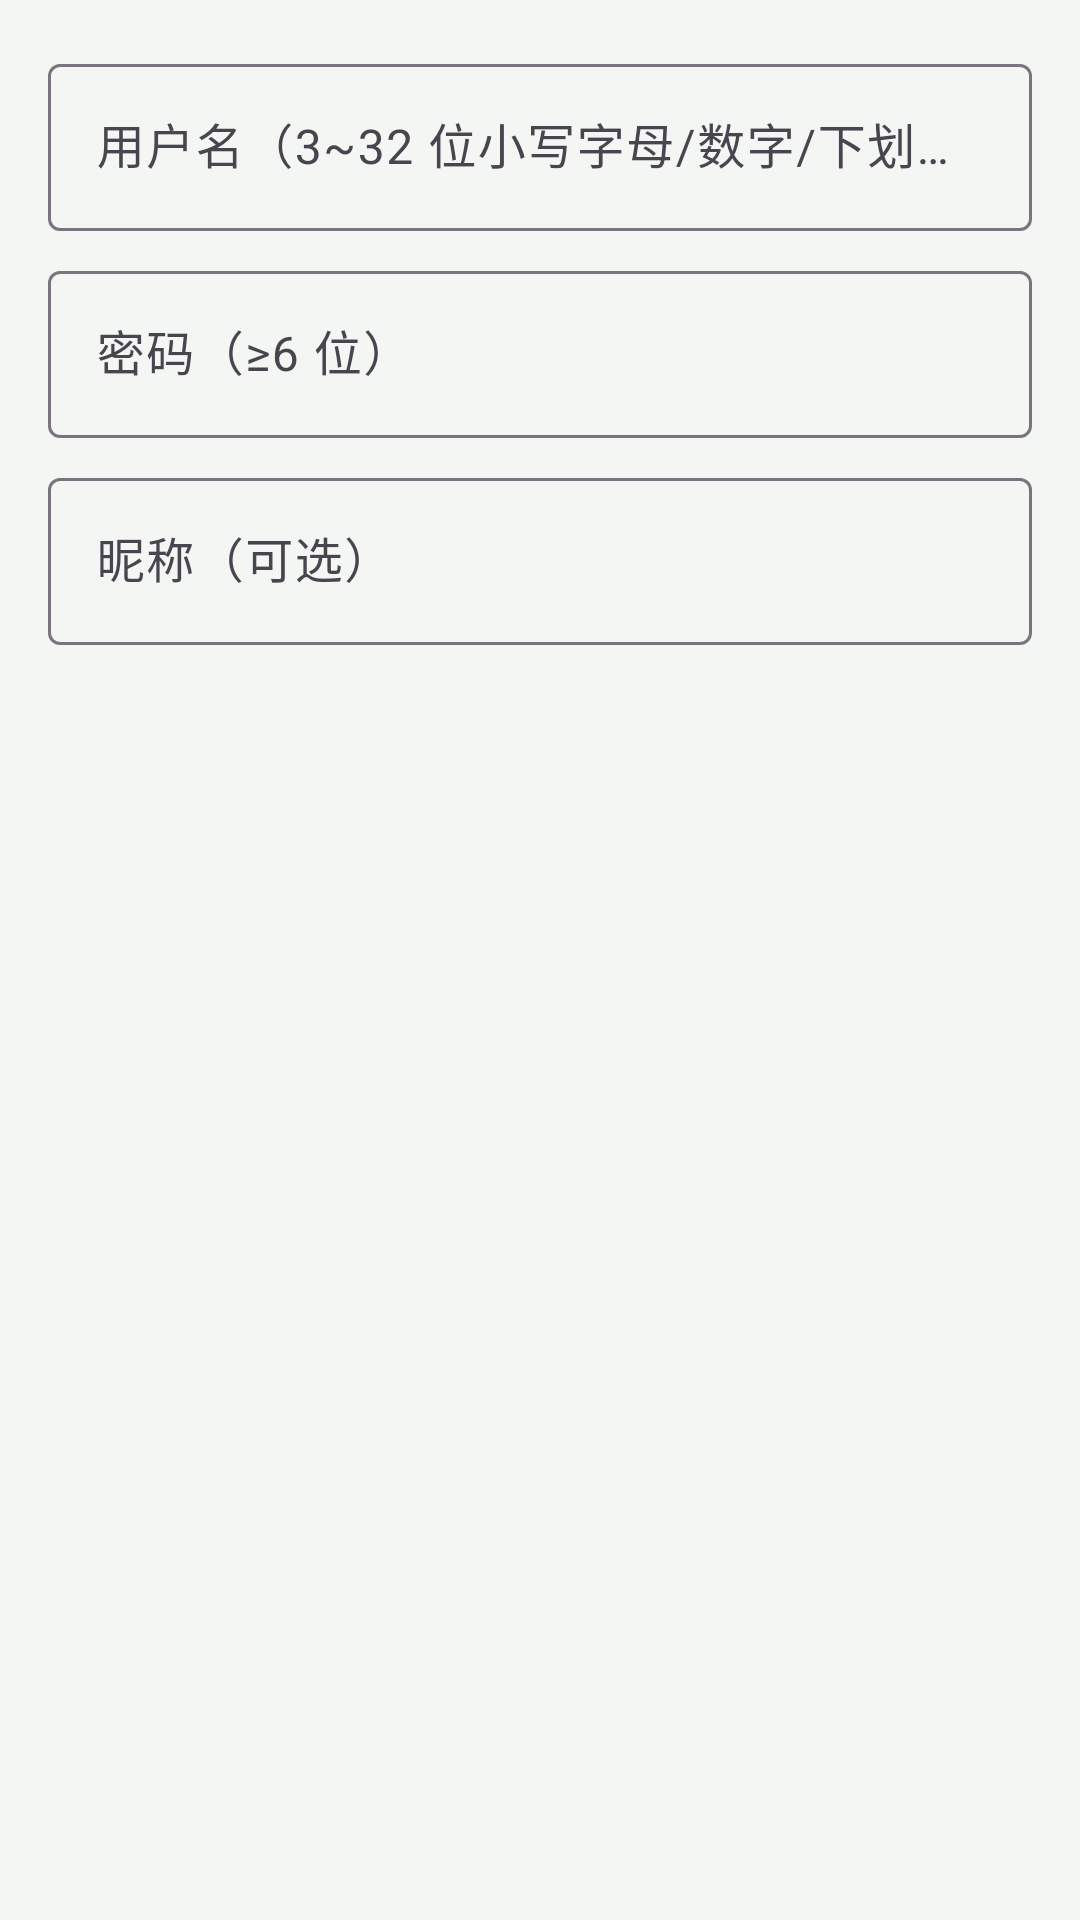

The Android layout XML behind this screen, and the referenced resources:
<!-- AndroidManifest.xml: application theme Theme.SmartIrrigation -->
<!-- res/layout/dialog_register.xml -->
<?xml version="1.0" encoding="utf-8"?>
<LinearLayout xmlns:android="http://schemas.android.com/apk/res/android"
    android:layout_width="match_parent"
    android:layout_height="wrap_content"
    android:orientation="vertical"
    android:padding="16dp">

    <com.google.android.material.textfield.TextInputLayout
        android:layout_width="match_parent"
        android:layout_height="wrap_content"
        android:hint="用户名（3~32 位小写字母/数字/下划线）">

        <com.google.android.material.textfield.TextInputEditText
            android:id="@+id/etRegUsername"
            android:layout_width="match_parent"
            android:layout_height="wrap_content"
            android:inputType="text"
            android:maxLines="1" />
    </com.google.android.material.textfield.TextInputLayout>

    <com.google.android.material.textfield.TextInputLayout
        android:layout_width="match_parent"
        android:layout_height="wrap_content"
        android:layout_marginTop="8dp"
        android:hint="密码（≥6 位）">

        <com.google.android.material.textfield.TextInputEditText
            android:id="@+id/etRegPassword"
            android:layout_width="match_parent"
            android:layout_height="wrap_content"
            android:inputType="textPassword"
            android:maxLines="1" />
    </com.google.android.material.textfield.TextInputLayout>

    <com.google.android.material.textfield.TextInputLayout
        android:layout_width="match_parent"
        android:layout_height="wrap_content"
        android:layout_marginTop="8dp"
        android:hint="昵称（可选）">

        <com.google.android.material.textfield.TextInputEditText
            android:id="@+id/etRegNickname"
            android:layout_width="match_parent"
            android:layout_height="wrap_content"
            android:inputType="text"
            android:maxLines="1" />
    </com.google.android.material.textfield.TextInputLayout>

</LinearLayout>
<!-- resources referenced by this layout -->
<resources>
  <style name="Theme.SmartIrrigation" parent="Theme.Material3.Light.NoActionBar">
          <item name="colorPrimary">@color/primary</item>
          <item name="colorPrimaryVariant">@color/primary_dark</item>
          <item name="colorOnPrimary">@color/white</item>
          <item name="colorSecondary">@color/accent</item>
          <item name="colorOnSecondary">@color/white</item>
          <item name="android:colorBackground">@color/bg</item>
          <item name="android:statusBarColor">@color/primary_dark</item>
      </style>
  <color name="primary">#2E7D32</color>
  <color name="primary_dark">#1B5E20</color>
  <color name="white">#FFFFFF</color>
  <color name="accent">#F9A825</color>
  <color name="bg">#F4F6F4</color>
</resources>
